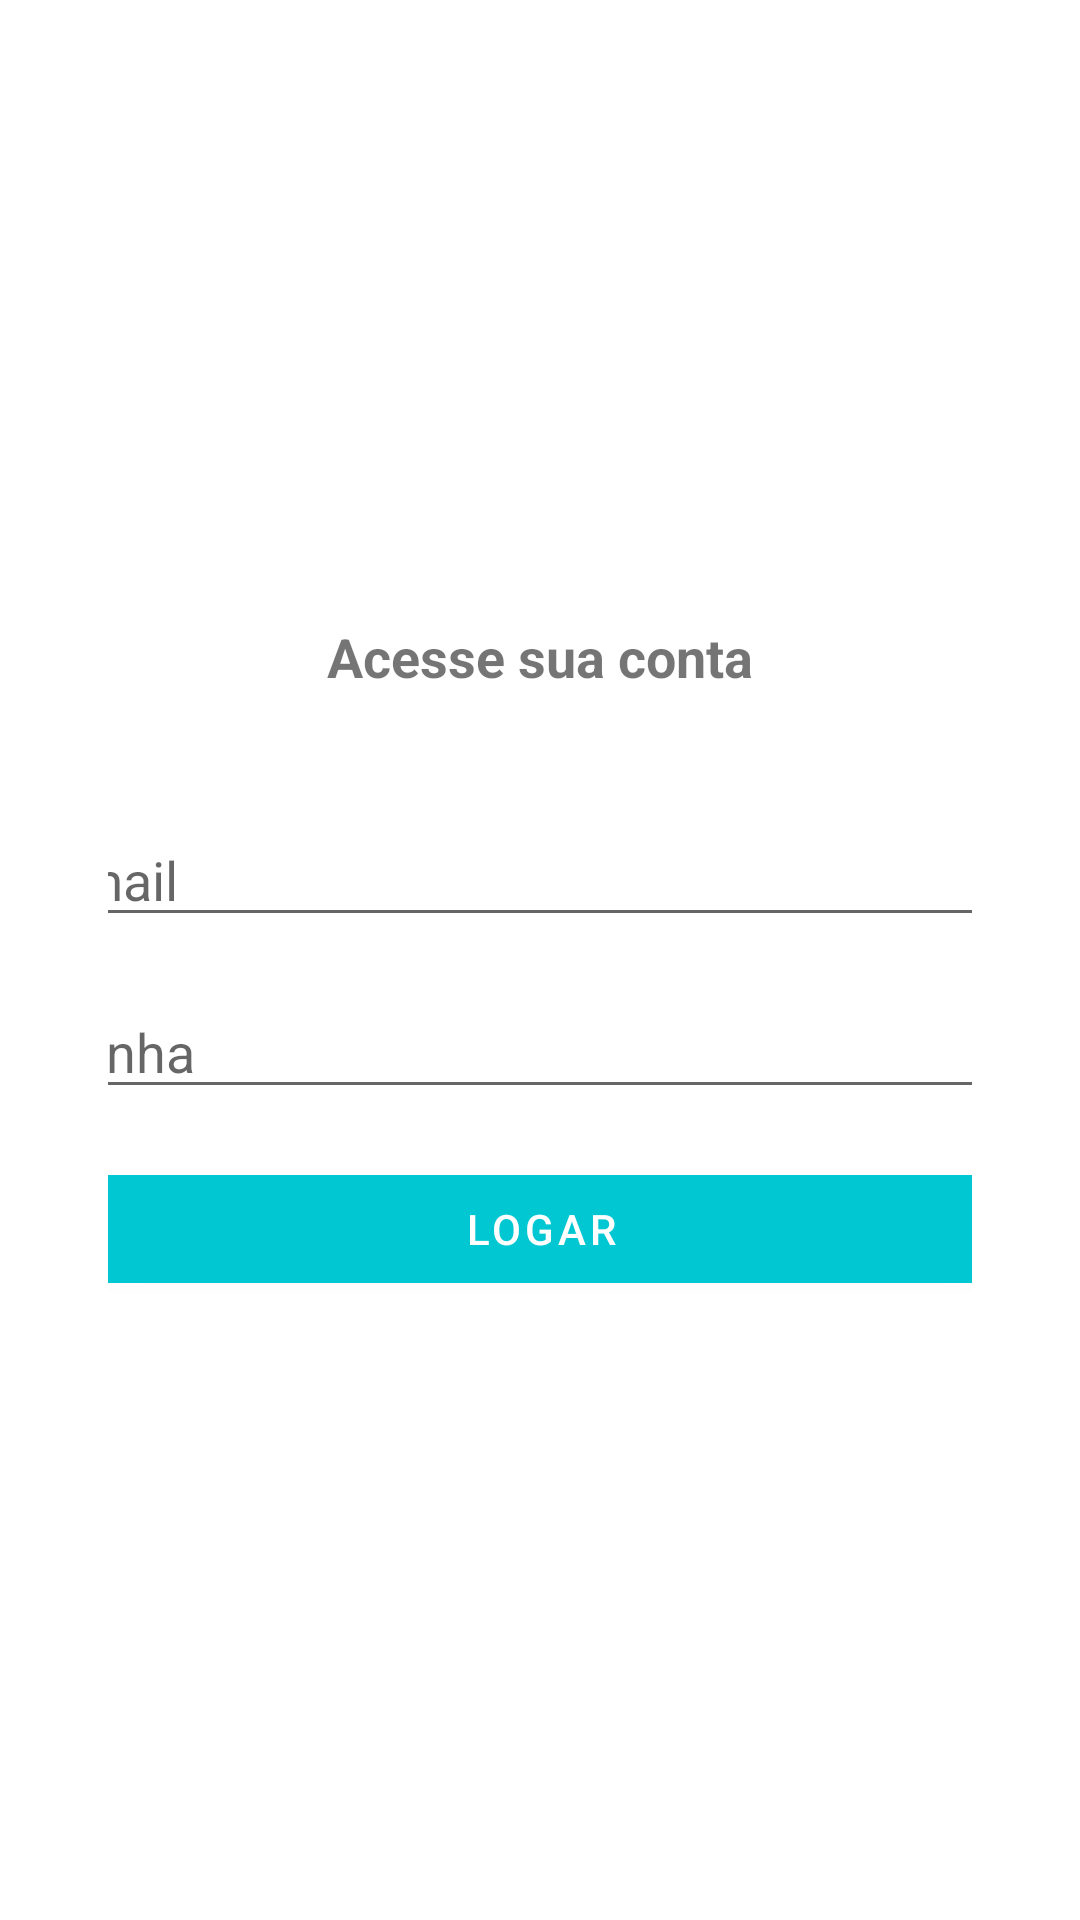

Here is an Android app screen rendered from its layout file. Give the layout XML and the strings, colors and styles it references.
<!-- AndroidManifest.xml: application theme Theme.OrganizzeClone -->
<!-- res/layout/activity_login.xml -->
<?xml version="1.0" encoding="utf-8"?>
<androidx.constraintlayout.widget.ConstraintLayout xmlns:android="http://schemas.android.com/apk/res/android"
    xmlns:app="http://schemas.android.com/apk/res-auto"
    xmlns:tools="http://schemas.android.com/tools"
    android:layout_width="match_parent"
    android:layout_height="match_parent"
    tools:context=".activity.LoginActivity">

    <androidx.constraintlayout.widget.ConstraintLayout
        android:id="@+id/constraintLayout2"
        android:layout_width="0dp"
        android:layout_height="0dp"
        android:layout_marginStart="16dp"
        android:layout_marginLeft="16dp"
        android:layout_marginTop="16dp"
        android:layout_marginEnd="16dp"
        android:layout_marginRight="16dp"
        android:layout_marginBottom="16dp"
        android:padding="20dp"
        app:layout_constraintBottom_toBottomOf="parent"
        app:layout_constraintEnd_toEndOf="parent"
        app:layout_constraintHorizontal_bias="0.0"
        app:layout_constraintStart_toStartOf="parent"
        app:layout_constraintTop_toTopOf="parent"
        app:layout_constraintVertical_bias="1.0">

        <TextView
            android:id="@+id/textView5"
            android:layout_width="wrap_content"
            android:layout_height="wrap_content"
            android:layout_marginBottom="40dp"
            android:text="Acesse sua conta"
            android:textSize="18sp"
            android:textStyle="bold"
            app:layout_constraintBottom_toTopOf="@+id/editTextEmail"
            app:layout_constraintEnd_toEndOf="parent"
            app:layout_constraintStart_toStartOf="parent"
            app:layout_constraintTop_toTopOf="parent"
            app:layout_constraintVertical_chainStyle="packed" />

        <EditText
            android:id="@+id/editTextEmail"
            android:layout_width="339dp"
            android:layout_height="wrap_content"
            android:layout_marginBottom="16dp"
            android:drawableLeft="@drawable/ic_email_24"
            android:drawablePadding="10dp"
            android:ems="10"
            android:hint="Email"
            android:inputType="textEmailAddress"
            app:layout_constraintBottom_toTopOf="@+id/editTextSenha"
            app:layout_constraintEnd_toEndOf="parent"
            app:layout_constraintHorizontal_bias="0.5"
            app:layout_constraintStart_toStartOf="parent"
            app:layout_constraintTop_toBottomOf="@+id/textView5" />

        <EditText
            android:id="@+id/editTextSenha"
            android:layout_width="339dp"
            android:layout_height="wrap_content"
            android:layout_marginBottom="16dp"
            android:drawableLeft="@drawable/ic_baseline_lock_24"
            android:drawablePadding="10dp"
            android:ems="10"
            android:hint="Senha"
            android:inputType="textWebPassword"
            app:layout_constraintBottom_toTopOf="@+id/buttonLogar"
            app:layout_constraintEnd_toEndOf="parent"
            app:layout_constraintStart_toStartOf="parent"
            app:layout_constraintTop_toBottomOf="@+id/editTextEmail" />

        <Button
            android:id="@+id/buttonLogar"
            android:layout_width="339dp"
            android:layout_height="wrap_content"
            android:text="Logar"
            app:layout_constraintBottom_toBottomOf="parent"
            app:layout_constraintEnd_toEndOf="parent"
            app:layout_constraintStart_toStartOf="parent"
            app:layout_constraintTop_toBottomOf="@+id/editTextSenha" />

    </androidx.constraintlayout.widget.ConstraintLayout>
</androidx.constraintlayout.widget.ConstraintLayout>
<!-- resources referenced by this layout -->
<resources>
  <style name="Theme.OrganizzeClone" parent="Theme.MaterialComponents.DayNight.DarkActionBar">
          
          <item name="colorPrimary">@color/purple_500</item>
          <item name="colorPrimaryVariant">@color/purple_700</item>
          <item name="colorOnPrimary">@color/white</item>
          
          <item name="colorSecondary">@color/teal_200</item>
          <item name="colorSecondaryVariant">@color/teal_700</item>
          <item name="colorOnSecondary">@color/black</item>
          
          <item name="android:statusBarColor" tools:targetApi="l">?attr/colorPrimaryVariant</item>
          
      </style>
  <color name="purple_500">#01C7D2</color>
  <color name="purple_700">#00b2bc</color>
  <color name="white">#FFFFFFFF</color>
  <color name="teal_200">#ff706a</color>
  <color name="teal_700">#FF018786</color>
  <color name="black">#FF000000</color>
</resources>
